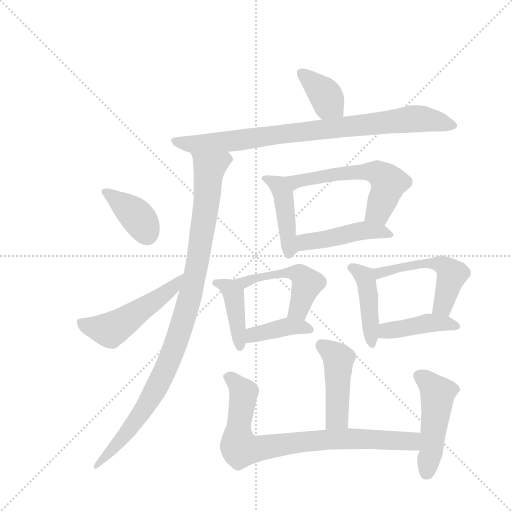
t = 0.00 s
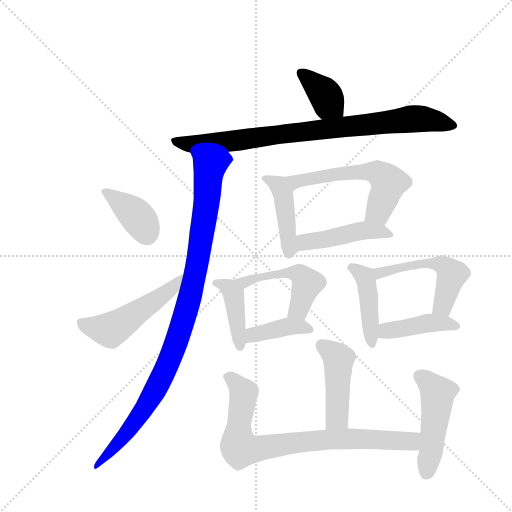
t = 2.33 s
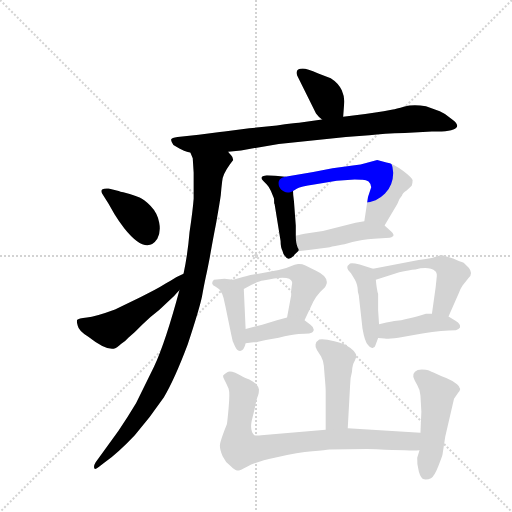
t = 4.66 s
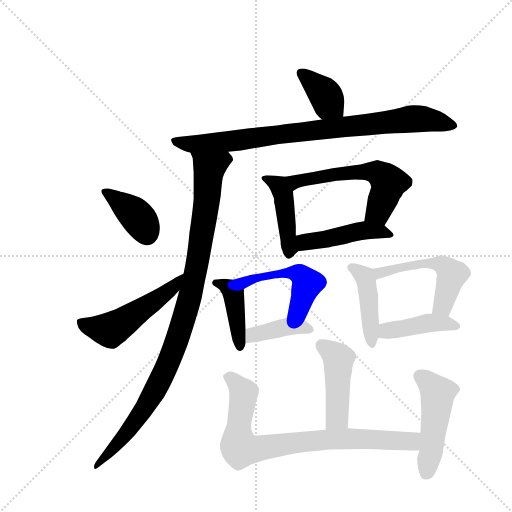
t = 7.00 s
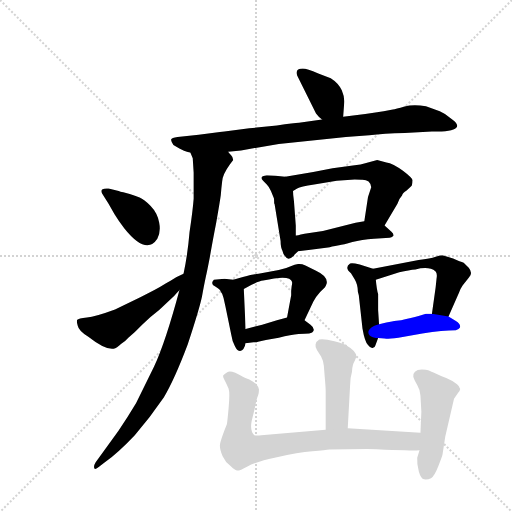
t = 9.33 s
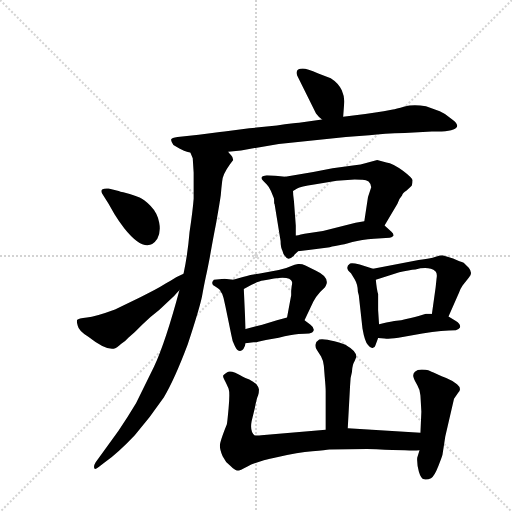
t = 11.66 s

The animated SVG that drew these frames (rendered in a browser with its animation timeline set to each time). Animation: 17 CSS @keyframes rules; one cycle of 11.66 s.

<svg version="1.1" viewBox="0 0 1024 1024" xmlns="http://www.w3.org/2000/svg">
  <g stroke="lightgray" stroke-dasharray="1,1" stroke-width="1" transform="scale(4, 4)">
    <line x1="0" y1="0" x2="256" y2="256"></line>
    <line x1="256" y1="0" x2="0" y2="256"></line>
    <line x1="128" y1="0" x2="128" y2="256"></line>
    <line x1="0" y1="128" x2="256" y2="128"></line>
  </g>
  <g transform="scale(0.92, -0.92) translate(60, -900)">
    <style type="text/css">
      
        @keyframes keyframes0 {
          from {
            stroke: blue;
            stroke-dashoffset: 378;
            stroke-width: 128;
          }
          55% {
            animation-timing-function: step-end;
            stroke: blue;
            stroke-dashoffset: 0;
            stroke-width: 128;
          }
          to {
            stroke: black;
            stroke-width: 1024;
          }
        }
        #make-me-a-hanzi-animation-0 {
          animation: keyframes0 0.5576171875s both;
          animation-delay: 0s;
          animation-timing-function: linear;
        }
      
        @keyframes keyframes1 {
          from {
            stroke: blue;
            stroke-dashoffset: 866;
            stroke-width: 128;
          }
          74% {
            animation-timing-function: step-end;
            stroke: blue;
            stroke-dashoffset: 0;
            stroke-width: 128;
          }
          to {
            stroke: black;
            stroke-width: 1024;
          }
        }
        #make-me-a-hanzi-animation-1 {
          animation: keyframes1 0.9547526041666666s both;
          animation-delay: 0.5576171875s;
          animation-timing-function: linear;
        }
      
        @keyframes keyframes2 {
          from {
            stroke: blue;
            stroke-dashoffset: 1010;
            stroke-width: 128;
          }
          77% {
            animation-timing-function: step-end;
            stroke: blue;
            stroke-dashoffset: 0;
            stroke-width: 128;
          }
          to {
            stroke: black;
            stroke-width: 1024;
          }
        }
        #make-me-a-hanzi-animation-2 {
          animation: keyframes2 1.0719401041666667s both;
          animation-delay: 1.5123697916666665s;
          animation-timing-function: linear;
        }
      
        @keyframes keyframes3 {
          from {
            stroke: blue;
            stroke-dashoffset: 385;
            stroke-width: 128;
          }
          56% {
            animation-timing-function: step-end;
            stroke: blue;
            stroke-dashoffset: 0;
            stroke-width: 128;
          }
          to {
            stroke: black;
            stroke-width: 1024;
          }
        }
        #make-me-a-hanzi-animation-3 {
          animation: keyframes3 0.5633138020833334s both;
          animation-delay: 2.584309895833333s;
          animation-timing-function: linear;
        }
      
        @keyframes keyframes4 {
          from {
            stroke: blue;
            stroke-dashoffset: 520;
            stroke-width: 128;
          }
          63% {
            animation-timing-function: step-end;
            stroke: blue;
            stroke-dashoffset: 0;
            stroke-width: 128;
          }
          to {
            stroke: black;
            stroke-width: 1024;
          }
        }
        #make-me-a-hanzi-animation-4 {
          animation: keyframes4 0.6731770833333334s both;
          animation-delay: 3.1476236979166665s;
          animation-timing-function: linear;
        }
      
        @keyframes keyframes5 {
          from {
            stroke: blue;
            stroke-dashoffset: 435;
            stroke-width: 128;
          }
          59% {
            animation-timing-function: step-end;
            stroke: blue;
            stroke-dashoffset: 0;
            stroke-width: 128;
          }
          to {
            stroke: black;
            stroke-width: 1024;
          }
        }
        #make-me-a-hanzi-animation-5 {
          animation: keyframes5 0.60400390625s both;
          animation-delay: 3.82080078125s;
          animation-timing-function: linear;
        }
      
        @keyframes keyframes6 {
          from {
            stroke: blue;
            stroke-dashoffset: 578;
            stroke-width: 128;
          }
          65% {
            animation-timing-function: step-end;
            stroke: blue;
            stroke-dashoffset: 0;
            stroke-width: 128;
          }
          to {
            stroke: black;
            stroke-width: 1024;
          }
        }
        #make-me-a-hanzi-animation-6 {
          animation: keyframes6 0.7203776041666666s both;
          animation-delay: 4.4248046875s;
          animation-timing-function: linear;
        }
      
        @keyframes keyframes7 {
          from {
            stroke: blue;
            stroke-dashoffset: 464;
            stroke-width: 128;
          }
          60% {
            animation-timing-function: step-end;
            stroke: blue;
            stroke-dashoffset: 0;
            stroke-width: 128;
          }
          to {
            stroke: black;
            stroke-width: 1024;
          }
        }
        #make-me-a-hanzi-animation-7 {
          animation: keyframes7 0.6276041666666666s both;
          animation-delay: 5.145182291666667s;
          animation-timing-function: linear;
        }
      
        @keyframes keyframes8 {
          from {
            stroke: blue;
            stroke-dashoffset: 416;
            stroke-width: 128;
          }
          58% {
            animation-timing-function: step-end;
            stroke: blue;
            stroke-dashoffset: 0;
            stroke-width: 128;
          }
          to {
            stroke: black;
            stroke-width: 1024;
          }
        }
        #make-me-a-hanzi-animation-8 {
          animation: keyframes8 0.5885416666666666s both;
          animation-delay: 5.772786458333334s;
          animation-timing-function: linear;
        }
      
        @keyframes keyframes9 {
          from {
            stroke: blue;
            stroke-dashoffset: 503;
            stroke-width: 128;
          }
          62% {
            animation-timing-function: step-end;
            stroke: blue;
            stroke-dashoffset: 0;
            stroke-width: 128;
          }
          to {
            stroke: black;
            stroke-width: 1024;
          }
        }
        #make-me-a-hanzi-animation-9 {
          animation: keyframes9 0.6593424479166666s both;
          animation-delay: 6.361328125000001s;
          animation-timing-function: linear;
        }
      
        @keyframes keyframes10 {
          from {
            stroke: blue;
            stroke-dashoffset: 397;
            stroke-width: 128;
          }
          56% {
            animation-timing-function: step-end;
            stroke: blue;
            stroke-dashoffset: 0;
            stroke-width: 128;
          }
          to {
            stroke: black;
            stroke-width: 1024;
          }
        }
        #make-me-a-hanzi-animation-10 {
          animation: keyframes10 0.5730794270833334s both;
          animation-delay: 7.020670572916668s;
          animation-timing-function: linear;
        }
      
        @keyframes keyframes11 {
          from {
            stroke: blue;
            stroke-dashoffset: 437;
            stroke-width: 128;
          }
          59% {
            animation-timing-function: step-end;
            stroke: blue;
            stroke-dashoffset: 0;
            stroke-width: 128;
          }
          to {
            stroke: black;
            stroke-width: 1024;
          }
        }
        #make-me-a-hanzi-animation-11 {
          animation: keyframes11 0.6056315104166666s both;
          animation-delay: 7.593750000000001s;
          animation-timing-function: linear;
        }
      
        @keyframes keyframes12 {
          from {
            stroke: blue;
            stroke-dashoffset: 523;
            stroke-width: 128;
          }
          63% {
            animation-timing-function: step-end;
            stroke: blue;
            stroke-dashoffset: 0;
            stroke-width: 128;
          }
          to {
            stroke: black;
            stroke-width: 1024;
          }
        }
        #make-me-a-hanzi-animation-12 {
          animation: keyframes12 0.6756184895833334s both;
          animation-delay: 8.199381510416668s;
          animation-timing-function: linear;
        }
      
        @keyframes keyframes13 {
          from {
            stroke: blue;
            stroke-dashoffset: 424;
            stroke-width: 128;
          }
          58% {
            animation-timing-function: step-end;
            stroke: blue;
            stroke-dashoffset: 0;
            stroke-width: 128;
          }
          to {
            stroke: black;
            stroke-width: 1024;
          }
        }
        #make-me-a-hanzi-animation-13 {
          animation: keyframes13 0.5950520833333334s both;
          animation-delay: 8.875000000000002s;
          animation-timing-function: linear;
        }
      
        @keyframes keyframes14 {
          from {
            stroke: blue;
            stroke-dashoffset: 458;
            stroke-width: 128;
          }
          60% {
            animation-timing-function: step-end;
            stroke: blue;
            stroke-dashoffset: 0;
            stroke-width: 128;
          }
          to {
            stroke: black;
            stroke-width: 1024;
          }
        }
        #make-me-a-hanzi-animation-14 {
          animation: keyframes14 0.6227213541666666s both;
          animation-delay: 9.470052083333336s;
          animation-timing-function: linear;
        }
      
        @keyframes keyframes15 {
          from {
            stroke: blue;
            stroke-dashoffset: 824;
            stroke-width: 128;
          }
          73% {
            animation-timing-function: step-end;
            stroke: blue;
            stroke-dashoffset: 0;
            stroke-width: 128;
          }
          to {
            stroke: black;
            stroke-width: 1024;
          }
        }
        #make-me-a-hanzi-animation-15 {
          animation: keyframes15 0.9205729166666666s both;
          animation-delay: 10.092773437500002s;
          animation-timing-function: linear;
        }
      
        @keyframes keyframes16 {
          from {
            stroke: blue;
            stroke-dashoffset: 484;
            stroke-width: 128;
          }
          61% {
            animation-timing-function: step-end;
            stroke: blue;
            stroke-dashoffset: 0;
            stroke-width: 128;
          }
          to {
            stroke: black;
            stroke-width: 1024;
          }
        }
        #make-me-a-hanzi-animation-16 {
          animation: keyframes16 0.6438802083333334s both;
          animation-delay: 11.013346354166668s;
          animation-timing-function: linear;
        }
      
    </style>
    
      <path d="M 686 646 L 688 673 Q 690 688 683 704 Q 675 720 659 730 L 632 740 Q 607 751 598 751 Q 581 751 586 736 L 627 653 Q 632 646 640 640 C 663 621 684 616 686 646 Z" fill="lightgray"></path>
    
      <path d="M 436 570 L 464 573 L 546 587 L 692 602 L 743 606 Q 774 610 820 611 L 879 614 L 900 614 Q 934 616 934 627 Q 932 635 921 642 Q 910 652 896 658 L 866 669 Q 839 674 819.5 668.5 Q 800 663 794 662 L 774 658 Q 751 654 734 652 L 686 646 L 640 640 L 590 633 Q 580 633 542 627 L 482 621 L 428 614 Q 425 614 418 613 L 372 607 L 326 602 Q 313 600 312 597 Q 311 594 317 585 L 330 577 Q 338 572 354 568 L 436 570 Z" fill="lightgray"></path>
    
      <path d="M 447 552 Q 447 558 442 563 Q 437 568 436 570 C 422 597 347 597 354 568 L 359 556 L 361 525 L 361 468 Q 359 442 352 395 Q 348 347 339 305 L 330 269 Q 300 157 275 103 L 236 24 Q 218 -6 198 -36 L 148 -105 Q 143 -113 145 -118 Q 147 -122 156 -114 L 168 -105 Q 197 -84 233 -46 Q 266 -8 296 36 Q 319 74 348 151 Q 373 227 379 255 Q 384 282 387 296 Q 390 309 396 340 Q 401 370 410 416 Q 418 461 420 476 Q 421 490 423 506 Q 424 521 440 543 L 447 552 Z" fill="lightgray"></path>
    
      <path d="M 176 457 L 189 434 Q 198 419 210 404 Q 258 344 282 381 Q 290 396 286 416.5 Q 282 437 267.5 452 Q 253 467 243.5 470.5 Q 234 474 222 478 L 208 482 Q 201 483 198 485 L 176 490 Q 167 491 162 488 Q 158 484 164 476 L 176 457 Z" fill="lightgray"></path>
    
      <path d="M 339 305 L 324 298 Q 323 297 301 284 Q 279 270 245 254 L 190 227 Q 147 211 129 210 Q 110 208 108 205 Q 106 202 109 192 Q 111 181 132 168 Q 169 139 187 142 Q 194 143 203 152 Q 212 158 219 166 Q 233 177 249 194 Q 265 210 286 226 L 319 257 Q 322 261 330 269 C 351 291 366 318 339 305 Z" fill="lightgray"></path>
    
      <path d="M 560 516 L 539 518 Q 532 519 520 519 Q 502 517 512 507 L 520 499 Q 525 494 529 485 L 535 470 Q 536 469 536 458 L 537 456 L 550 376 Q 550 362 554 355 Q 556 346 560 343 Q 566 332 579 344 L 580 346 Q 584 350 588 354 C 593 359 583 358 583 388 L 583 410 L 579 463 Q 577 477 577 485 C 576 514 576 514 560 516 Z" fill="lightgray"></path>
    
      <path d="M 776 410 L 804 457 Q 808 469 814 475 Q 815 481 824 486 Q 830 491 835 496 Q 837 502 837 508 Q 837 513 816 529 Q 794 545 780 547 L 760 552 L 740 547 Q 724 542 707 540 L 663 534 L 621 526 L 560 516 C 530 511 551 470 577 485 L 586 490 Q 593 495 623 499 L 672 507 L 711 510 Q 725 510 728 509 Q 745 509 747 493 L 740 472 L 732 419 C 728 389 761 384 776 410 Z" fill="lightgray"></path>
    
      <path d="M 588 354 L 615 357 L 653 362 Q 656 362 662 364 Q 668 365 677 367 Q 686 368 706 374 Q 726 379 753 381 L 787 383 Q 791 384 795 387 Q 797 390 791 396 L 776 410 C 761 424 761 424 732 419 L 713 416 L 642 398 L 602 392 Q 584 388 583 388 C 554 382 558 351 588 354 Z" fill="lightgray"></path>
    
      <path d="M 447 292 L 428 294 L 405 292 Q 396 283 408 277 Q 419 270 420 266 Q 424 262 426 252 L 430 234 L 443 171 Q 445 156 451 147 Q 456 137 462 137 Q 471 139 474 154 L 474 185 L 470 272 C 469 290 469 290 447 292 Z" fill="lightgray"></path>
    
      <path d="M 602 204 L 621 244 Q 626 254 636 265 L 646 275 Q 648 277 650 283 Q 654 299 626 312 Q 612 319 604 323 Q 595 327 588 326 Q 581 325 572 321 Q 562 316 546 313 L 502 305 Q 492 304 468 298 L 447 292 C 418 284 443 258 470 272 L 487 281 Q 504 289 512 290 Q 571 304 575 287 L 575 283 L 574 277 L 573 268 L 573 258 L 564 210 C 558 181 589 177 602 204 Z" fill="lightgray"></path>
    
      <path d="M 498 156 Q 500 157 501 157 L 513 160 Q 516 160 518 161 L 546 166 Q 573 173 589 174 Q 604 174 612 175 Q 620 176 622 182 Q 623 188 615 194 L 602 204 C 586 216 586 216 564 210 L 542 204 L 510 194 L 474 185 C 445 178 444 150 474 154 L 491 156 L 498 156 Z" fill="lightgray"></path>
    
      <path d="M 751 316 L 722 325 Q 705 329 701 327 Q 688 318 703 306 L 711 293 Q 718 281 718 266 L 720 258 L 728 186 Q 733 157 740 150 Q 746 142 751 144 Q 755 145 756 149 L 762 165 L 764 195 L 762 226 L 762 261 Q 759 270 757 292 C 755 315 755 315 751 316 Z" fill="lightgray"></path>
    
      <path d="M 915 212 L 938 264 Q 941 273 946 280 L 959 296 Q 969 306 959 318 L 948 329 Q 941 331 925 338 L 902 345 Q 897 345 887 342 Q 876 338 850 335 L 751 316 C 722 310 728 283 757 292 L 808 308 Q 830 313 843 314 Q 872 322 887 310 Q 891 306 889 294 L 887 275 L 879 218 C 875 188 903 185 915 212 Z" fill="lightgray"></path>
    
      <path d="M 762 165 L 776 164 Q 781 163 806 166 L 858 175 Q 903 182 931 182 Q 938 184 940 188 Q 942 195 931 202 L 915 212 L 879 218 L 866 218 L 850 213 Q 835 209 812 204 L 797 202 Q 795 202 792 201 L 780 199 L 764 195 C 735 188 732 167 762 165 Z" fill="lightgray"></path>
    
      <path d="M 696 -31 L 701 61 Q 701 79 705 91 Q 706 108 711 115 L 715 125 Q 713 138 695 148 Q 689 152 667 158 Q 645 164 634 162 Q 627 158 626 151 Q 625 144 629 139 L 638 125 Q 643 116 644 105 L 646 80 Q 648 58 648 50 L 648 -34 C 648 -64 694 -61 696 -31 Z" fill="lightgray"></path>
    
      <path d="M 854 -41 L 696 -31 L 648 -34 L 508 -46 Q 498 -48 493 -46 Q 483 -37 487 -16 L 494 13 Q 498 34 501 40 Q 503 46 503 53 Q 502 59 497 65 Q 491 70 482 75 Q 472 79 468 81 Q 442 97 434 91 Q 425 85 425 83 Q 425 80 426 78 Q 427 75 430 70 Q 433 64 437 55 Q 440 46 437 13 Q 434 -20 433 -23 Q 418 -60 418 -69 Q 418 -78 424 -92 Q 430 -105 440 -112 Q 450 -122 455 -123 Q 460 -124 478 -114 Q 495 -104 542 -94 Q 588 -83 619 -81 Q 649 -78 656 -77 L 738 -76 Q 845 -80 852 -79 C 882 -79 884 -43 854 -41 Z" fill="lightgray"></path>
    
      <path d="M 856 5 L 854 -41 L 852 -79 L 847 -95 Q 846 -109 850.5 -125 Q 855 -141 862 -142 Q 870 -143 877 -139.5 Q 884 -136 893 -113 Q 902 -90 902 -88 L 908 -49 L 927 33 L 936 46 Q 945 55 933.5 64.5 Q 922 74 910 78.5 Q 898 83 889.5 87 Q 881 91 878 92 Q 875 93 871 95 Q 867 97 857 97 Q 847 97 842 92 Q 837 87 838.5 81 Q 840 75 847 63 Q 854 51 854 40 L 856 5 Z" fill="lightgray"></path>
    
    
      <clipPath id="make-me-a-hanzi-clip-0">
        <path d="M 686 646 L 688 673 Q 690 688 683 704 Q 675 720 659 730 L 632 740 Q 607 751 598 751 Q 581 751 586 736 L 627 653 Q 632 646 640 640 C 663 621 684 616 686 646 Z"></path>
      </clipPath>
      <path clip-path="url(#make-me-a-hanzi-clip-0)" d="M 595 741 L 643 699 L 653 677 L 677 653" fill="none" id="make-me-a-hanzi-animation-0" stroke-dasharray="250 500" stroke-linecap="round"></path>
    
      <clipPath id="make-me-a-hanzi-clip-1">
        <path d="M 436 570 L 464 573 L 546 587 L 692 602 L 743 606 Q 774 610 820 611 L 879 614 L 900 614 Q 934 616 934 627 Q 932 635 921 642 Q 910 652 896 658 L 866 669 Q 839 674 819.5 668.5 Q 800 663 794 662 L 774 658 Q 751 654 734 652 L 686 646 L 640 640 L 590 633 Q 580 633 542 627 L 482 621 L 428 614 Q 425 614 418 613 L 372 607 L 326 602 Q 313 600 312 597 Q 311 594 317 585 L 330 577 Q 338 572 354 568 L 436 570 Z"></path>
      </clipPath>
      <path clip-path="url(#make-me-a-hanzi-clip-1)" d="M 321 594 L 360 586 L 429 591 L 841 642 L 926 628" fill="none" id="make-me-a-hanzi-animation-1" stroke-dasharray="738 1476" stroke-linecap="round"></path>
    
      <clipPath id="make-me-a-hanzi-clip-2">
        <path d="M 447 552 Q 447 558 442 563 Q 437 568 436 570 C 422 597 347 597 354 568 L 359 556 L 361 525 L 361 468 Q 359 442 352 395 Q 348 347 339 305 L 330 269 Q 300 157 275 103 L 236 24 Q 218 -6 198 -36 L 148 -105 Q 143 -113 145 -118 Q 147 -122 156 -114 L 168 -105 Q 197 -84 233 -46 Q 266 -8 296 36 Q 319 74 348 151 Q 373 227 379 255 Q 384 282 387 296 Q 390 309 396 340 Q 401 370 410 416 Q 418 461 420 476 Q 421 490 423 506 Q 424 521 440 543 L 447 552 Z"></path>
      </clipPath>
      <path clip-path="url(#make-me-a-hanzi-clip-2)" d="M 436 554 L 395 534 L 390 464 L 367 318 L 340 206 L 308 116 L 278 53 L 233 -18 L 149 -112" fill="none" id="make-me-a-hanzi-animation-2" stroke-dasharray="882 1764" stroke-linecap="round"></path>
    
      <clipPath id="make-me-a-hanzi-clip-3">
        <path d="M 176 457 L 189 434 Q 198 419 210 404 Q 258 344 282 381 Q 290 396 286 416.5 Q 282 437 267.5 452 Q 253 467 243.5 470.5 Q 234 474 222 478 L 208 482 Q 201 483 198 485 L 176 490 Q 167 491 162 488 Q 158 484 164 476 L 176 457 Z"></path>
      </clipPath>
      <path clip-path="url(#make-me-a-hanzi-clip-3)" d="M 170 483 L 231 437 L 259 392" fill="none" id="make-me-a-hanzi-animation-3" stroke-dasharray="257 514" stroke-linecap="round"></path>
    
      <clipPath id="make-me-a-hanzi-clip-4">
        <path d="M 339 305 L 324 298 Q 323 297 301 284 Q 279 270 245 254 L 190 227 Q 147 211 129 210 Q 110 208 108 205 Q 106 202 109 192 Q 111 181 132 168 Q 169 139 187 142 Q 194 143 203 152 Q 212 158 219 166 Q 233 177 249 194 Q 265 210 286 226 L 319 257 Q 322 261 330 269 C 351 291 366 318 339 305 Z"></path>
      </clipPath>
      <path clip-path="url(#make-me-a-hanzi-clip-4)" d="M 114 198 L 179 182 L 290 255 L 337 299" fill="none" id="make-me-a-hanzi-animation-4" stroke-dasharray="392 784" stroke-linecap="round"></path>
    
      <clipPath id="make-me-a-hanzi-clip-5">
        <path d="M 560 516 L 539 518 Q 532 519 520 519 Q 502 517 512 507 L 520 499 Q 525 494 529 485 L 535 470 Q 536 469 536 458 L 537 456 L 550 376 Q 550 362 554 355 Q 556 346 560 343 Q 566 332 579 344 L 580 346 Q 584 350 588 354 C 593 359 583 358 583 388 L 583 410 L 579 463 Q 577 477 577 485 C 576 514 576 514 560 516 Z"></path>
      </clipPath>
      <path clip-path="url(#make-me-a-hanzi-clip-5)" d="M 522 509 L 547 496 L 555 479 L 569 348" fill="none" id="make-me-a-hanzi-animation-5" stroke-dasharray="307 614" stroke-linecap="round"></path>
    
      <clipPath id="make-me-a-hanzi-clip-6">
        <path d="M 776 410 L 804 457 Q 808 469 814 475 Q 815 481 824 486 Q 830 491 835 496 Q 837 502 837 508 Q 837 513 816 529 Q 794 545 780 547 L 760 552 L 740 547 Q 724 542 707 540 L 663 534 L 621 526 L 560 516 C 530 511 551 470 577 485 L 586 490 Q 593 495 623 499 L 672 507 L 711 510 Q 725 510 728 509 Q 745 509 747 493 L 740 472 L 732 419 C 728 389 761 384 776 410 Z"></path>
      </clipPath>
      <path clip-path="url(#make-me-a-hanzi-clip-6)" d="M 568 514 L 585 506 L 672 522 L 760 524 L 785 502 L 763 440 L 741 424" fill="none" id="make-me-a-hanzi-animation-6" stroke-dasharray="450 900" stroke-linecap="round"></path>
    
      <clipPath id="make-me-a-hanzi-clip-7">
        <path d="M 588 354 L 615 357 L 653 362 Q 656 362 662 364 Q 668 365 677 367 Q 686 368 706 374 Q 726 379 753 381 L 787 383 Q 791 384 795 387 Q 797 390 791 396 L 776 410 C 761 424 761 424 732 419 L 713 416 L 642 398 L 602 392 Q 584 388 583 388 C 554 382 558 351 588 354 Z"></path>
      </clipPath>
      <path clip-path="url(#make-me-a-hanzi-clip-7)" d="M 587 383 L 603 374 L 619 375 L 730 399 L 766 398 L 789 390" fill="none" id="make-me-a-hanzi-animation-7" stroke-dasharray="336 672" stroke-linecap="round"></path>
    
      <clipPath id="make-me-a-hanzi-clip-8">
        <path d="M 447 292 L 428 294 L 405 292 Q 396 283 408 277 Q 419 270 420 266 Q 424 262 426 252 L 430 234 L 443 171 Q 445 156 451 147 Q 456 137 462 137 Q 471 139 474 154 L 474 185 L 470 272 C 469 290 469 290 447 292 Z"></path>
      </clipPath>
      <path clip-path="url(#make-me-a-hanzi-clip-8)" d="M 411 285 L 431 278 L 448 261 L 461 147" fill="none" id="make-me-a-hanzi-animation-8" stroke-dasharray="288 576" stroke-linecap="round"></path>
    
      <clipPath id="make-me-a-hanzi-clip-9">
        <path d="M 602 204 L 621 244 Q 626 254 636 265 L 646 275 Q 648 277 650 283 Q 654 299 626 312 Q 612 319 604 323 Q 595 327 588 326 Q 581 325 572 321 Q 562 316 546 313 L 502 305 Q 492 304 468 298 L 447 292 C 418 284 443 258 470 272 L 487 281 Q 504 289 512 290 Q 571 304 575 287 L 575 283 L 574 277 L 573 268 L 573 258 L 564 210 C 558 181 589 177 602 204 Z"></path>
      </clipPath>
      <path clip-path="url(#make-me-a-hanzi-clip-9)" d="M 454 288 L 470 286 L 555 307 L 592 303 L 608 284 L 592 233 L 571 215" fill="none" id="make-me-a-hanzi-animation-9" stroke-dasharray="375 750" stroke-linecap="round"></path>
    
      <clipPath id="make-me-a-hanzi-clip-10">
        <path d="M 498 156 Q 500 157 501 157 L 513 160 Q 516 160 518 161 L 546 166 Q 573 173 589 174 Q 604 174 612 175 Q 620 176 622 182 Q 623 188 615 194 L 602 204 C 586 216 586 216 564 210 L 542 204 L 510 194 L 474 185 C 445 178 444 150 474 154 L 491 156 L 498 156 Z"></path>
      </clipPath>
      <path clip-path="url(#make-me-a-hanzi-clip-10)" d="M 477 162 L 490 172 L 564 190 L 612 185" fill="none" id="make-me-a-hanzi-animation-10" stroke-dasharray="269 538" stroke-linecap="round"></path>
    
      <clipPath id="make-me-a-hanzi-clip-11">
        <path d="M 751 316 L 722 325 Q 705 329 701 327 Q 688 318 703 306 L 711 293 Q 718 281 718 266 L 720 258 L 728 186 Q 733 157 740 150 Q 746 142 751 144 Q 755 145 756 149 L 762 165 L 764 195 L 762 226 L 762 261 Q 759 270 757 292 C 755 315 755 315 751 316 Z"></path>
      </clipPath>
      <path clip-path="url(#make-me-a-hanzi-clip-11)" d="M 705 318 L 735 293 L 748 152" fill="none" id="make-me-a-hanzi-animation-11" stroke-dasharray="309 618" stroke-linecap="round"></path>
    
      <clipPath id="make-me-a-hanzi-clip-12">
        <path d="M 915 212 L 938 264 Q 941 273 946 280 L 959 296 Q 969 306 959 318 L 948 329 Q 941 331 925 338 L 902 345 Q 897 345 887 342 Q 876 338 850 335 L 751 316 C 722 310 728 283 757 292 L 808 308 Q 830 313 843 314 Q 872 322 887 310 Q 891 306 889 294 L 887 275 L 879 218 C 875 188 903 185 915 212 Z"></path>
      </clipPath>
      <path clip-path="url(#make-me-a-hanzi-clip-12)" d="M 759 312 L 765 307 L 859 328 L 902 324 L 923 303 L 902 237 L 886 224" fill="none" id="make-me-a-hanzi-animation-12" stroke-dasharray="395 790" stroke-linecap="round"></path>
    
      <clipPath id="make-me-a-hanzi-clip-13">
        <path d="M 762 165 L 776 164 Q 781 163 806 166 L 858 175 Q 903 182 931 182 Q 938 184 940 188 Q 942 195 931 202 L 915 212 L 879 218 L 866 218 L 850 213 Q 835 209 812 204 L 797 202 Q 795 202 792 201 L 780 199 L 764 195 C 735 188 732 167 762 165 Z"></path>
      </clipPath>
      <path clip-path="url(#make-me-a-hanzi-clip-13)" d="M 770 172 L 781 181 L 873 198 L 906 198 L 932 190" fill="none" id="make-me-a-hanzi-animation-13" stroke-dasharray="296 592" stroke-linecap="round"></path>
    
      <clipPath id="make-me-a-hanzi-clip-14">
        <path d="M 696 -31 L 701 61 Q 701 79 705 91 Q 706 108 711 115 L 715 125 Q 713 138 695 148 Q 689 152 667 158 Q 645 164 634 162 Q 627 158 626 151 Q 625 144 629 139 L 638 125 Q 643 116 644 105 L 646 80 Q 648 58 648 50 L 648 -34 C 648 -64 694 -61 696 -31 Z"></path>
      </clipPath>
      <path clip-path="url(#make-me-a-hanzi-clip-14)" d="M 639 150 L 676 120 L 673 -7 L 654 -27" fill="none" id="make-me-a-hanzi-animation-14" stroke-dasharray="330 660" stroke-linecap="round"></path>
    
      <clipPath id="make-me-a-hanzi-clip-15">
        <path d="M 854 -41 L 696 -31 L 648 -34 L 508 -46 Q 498 -48 493 -46 Q 483 -37 487 -16 L 494 13 Q 498 34 501 40 Q 503 46 503 53 Q 502 59 497 65 Q 491 70 482 75 Q 472 79 468 81 Q 442 97 434 91 Q 425 85 425 83 Q 425 80 426 78 Q 427 75 430 70 Q 433 64 437 55 Q 440 46 437 13 Q 434 -20 433 -23 Q 418 -60 418 -69 Q 418 -78 424 -92 Q 430 -105 440 -112 Q 450 -122 455 -123 Q 460 -124 478 -114 Q 495 -104 542 -94 Q 588 -83 619 -81 Q 649 -78 656 -77 L 738 -76 Q 845 -80 852 -79 C 882 -79 884 -43 854 -41 Z"></path>
      </clipPath>
      <path clip-path="url(#make-me-a-hanzi-clip-15)" d="M 434 82 L 470 45 L 457 -42 L 462 -75 L 494 -76 L 667 -54 L 834 -59 L 850 -73" fill="none" id="make-me-a-hanzi-animation-15" stroke-dasharray="696 1392" stroke-linecap="round"></path>
    
      <clipPath id="make-me-a-hanzi-clip-16">
        <path d="M 856 5 L 854 -41 L 852 -79 L 847 -95 Q 846 -109 850.5 -125 Q 855 -141 862 -142 Q 870 -143 877 -139.5 Q 884 -136 893 -113 Q 902 -90 902 -88 L 908 -49 L 927 33 L 936 46 Q 945 55 933.5 64.5 Q 922 74 910 78.5 Q 898 83 889.5 87 Q 881 91 878 92 Q 875 93 871 95 Q 867 97 857 97 Q 847 97 842 92 Q 837 87 838.5 81 Q 840 75 847 63 Q 854 51 854 40 L 856 5 Z"></path>
      </clipPath>
      <path clip-path="url(#make-me-a-hanzi-clip-16)" d="M 853 82 L 891 46 L 878 -78 L 867 -128" fill="none" id="make-me-a-hanzi-animation-16" stroke-dasharray="356 712" stroke-linecap="round"></path>
    
  </g>
</svg>
